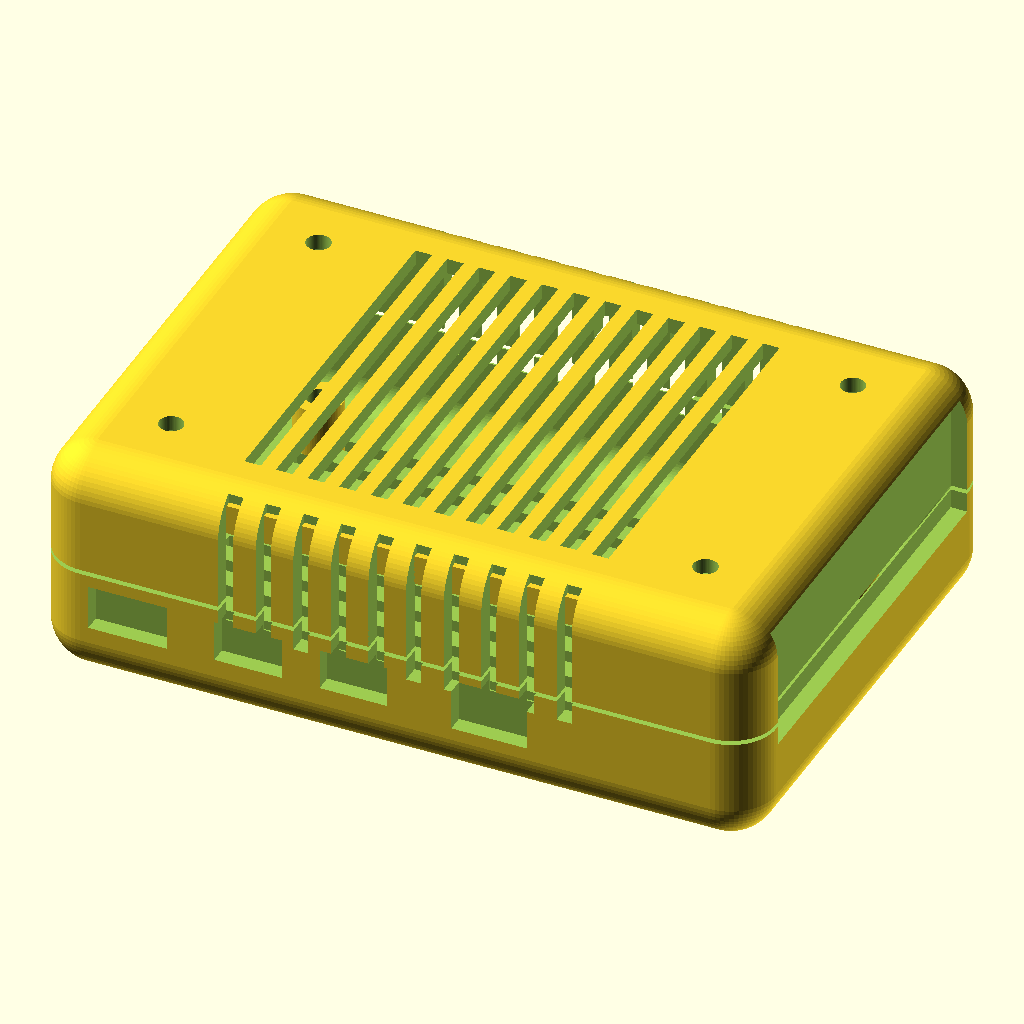
Cell 1: the model at its default parameters.
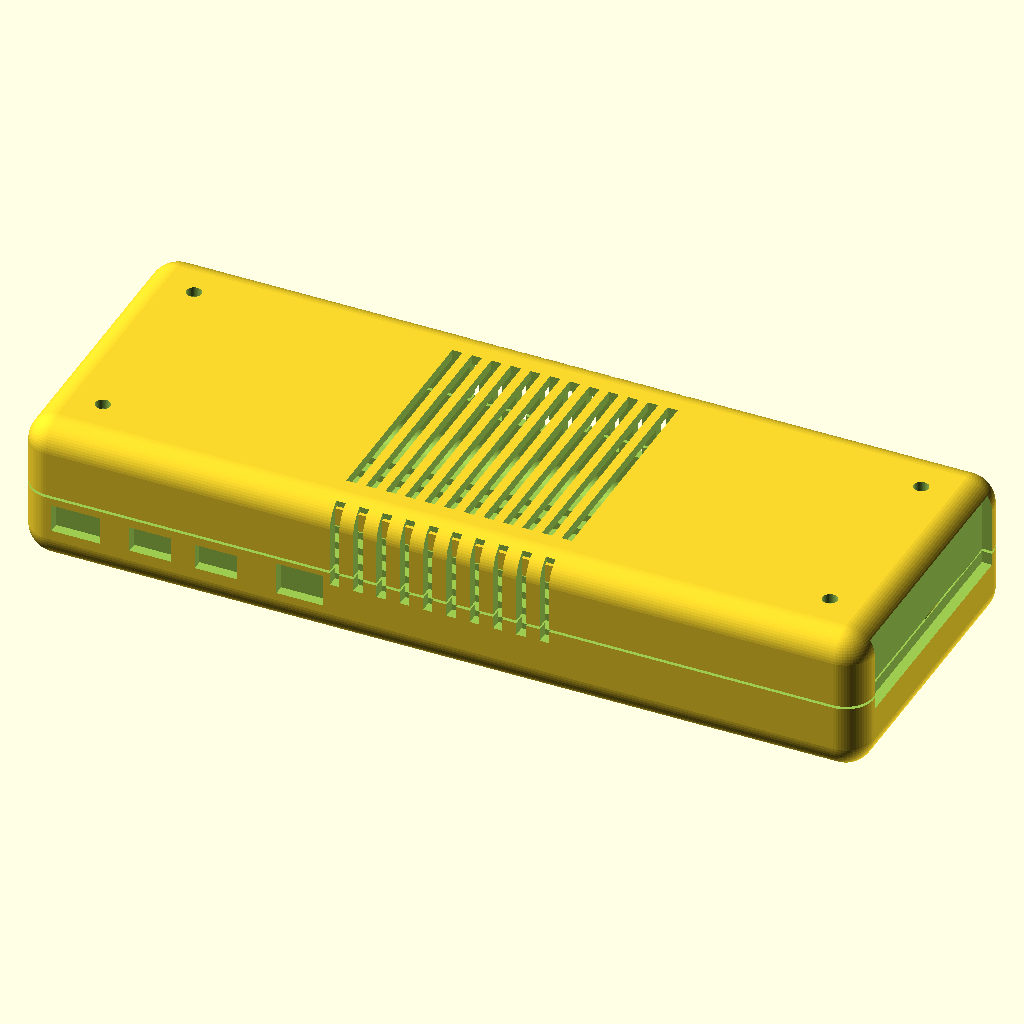
Cell 2: pi_len = 170 (everything else at default).
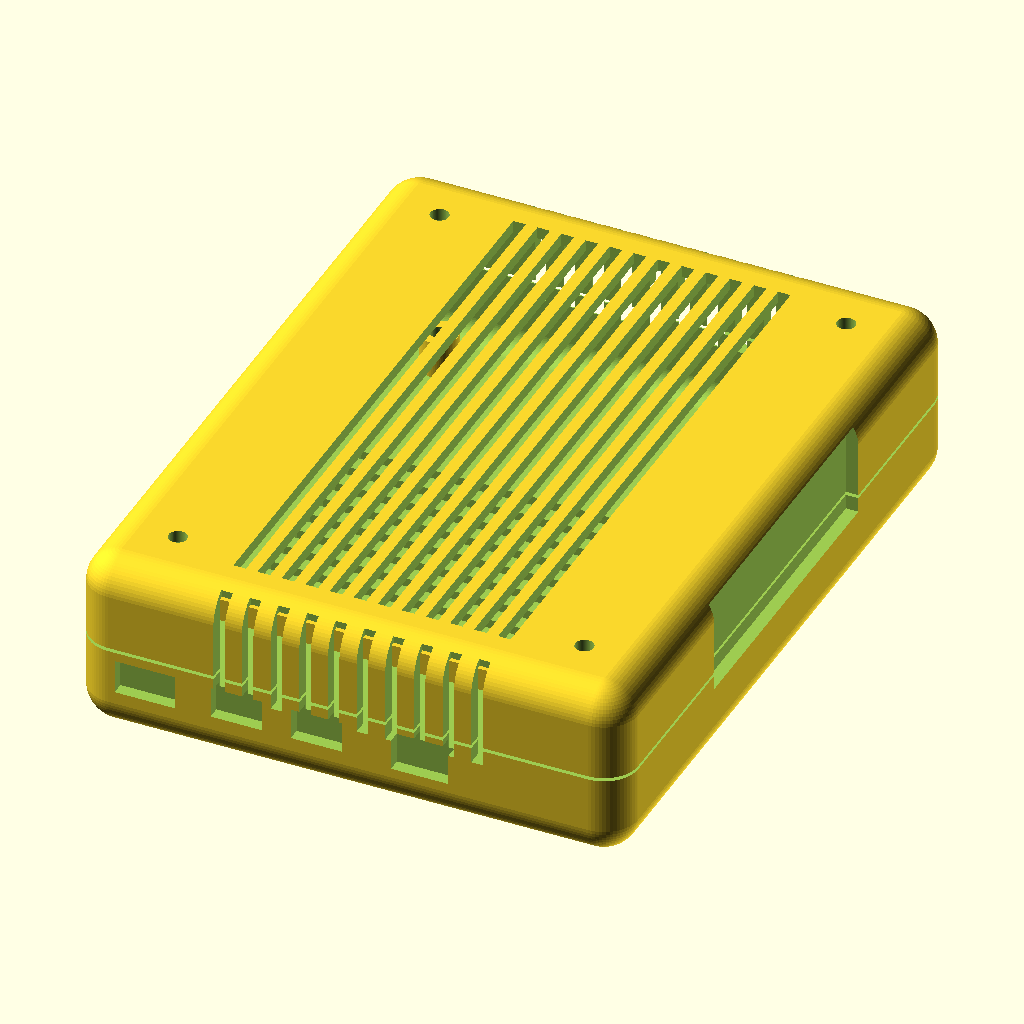
Cell 3 — pi_wid set to 112, the other parameters unchanged.
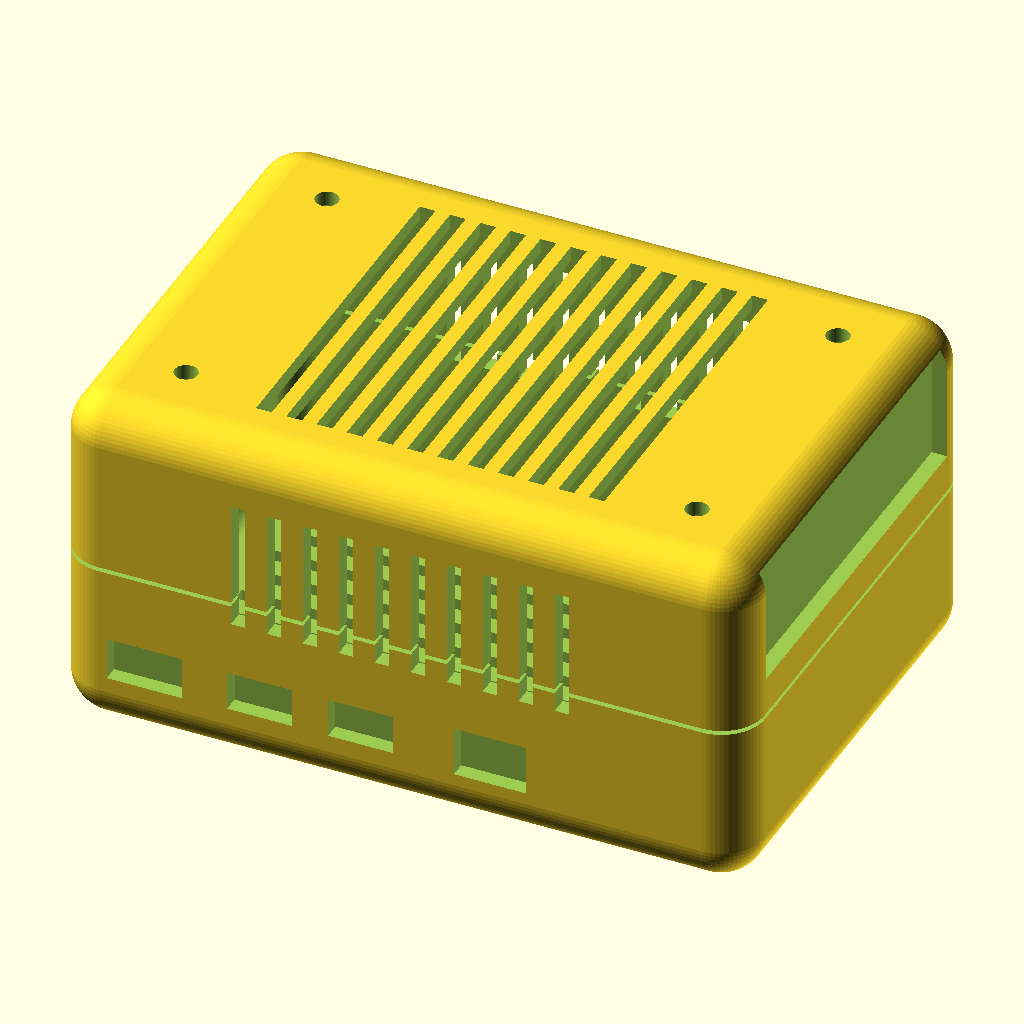
Cell 4 — pi_thk set to 34, the other parameters unchanged.
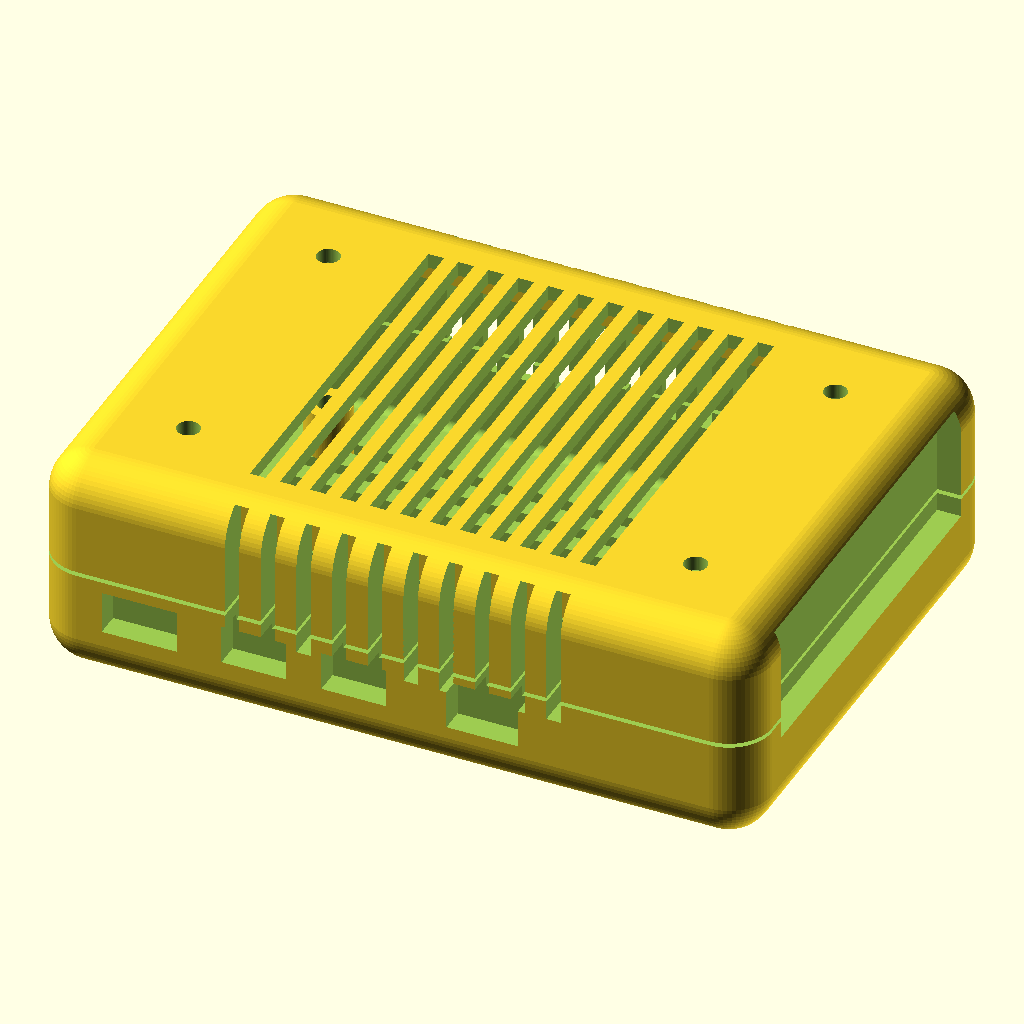
Cell 5 — wall set to 4.8, the other parameters unchanged.
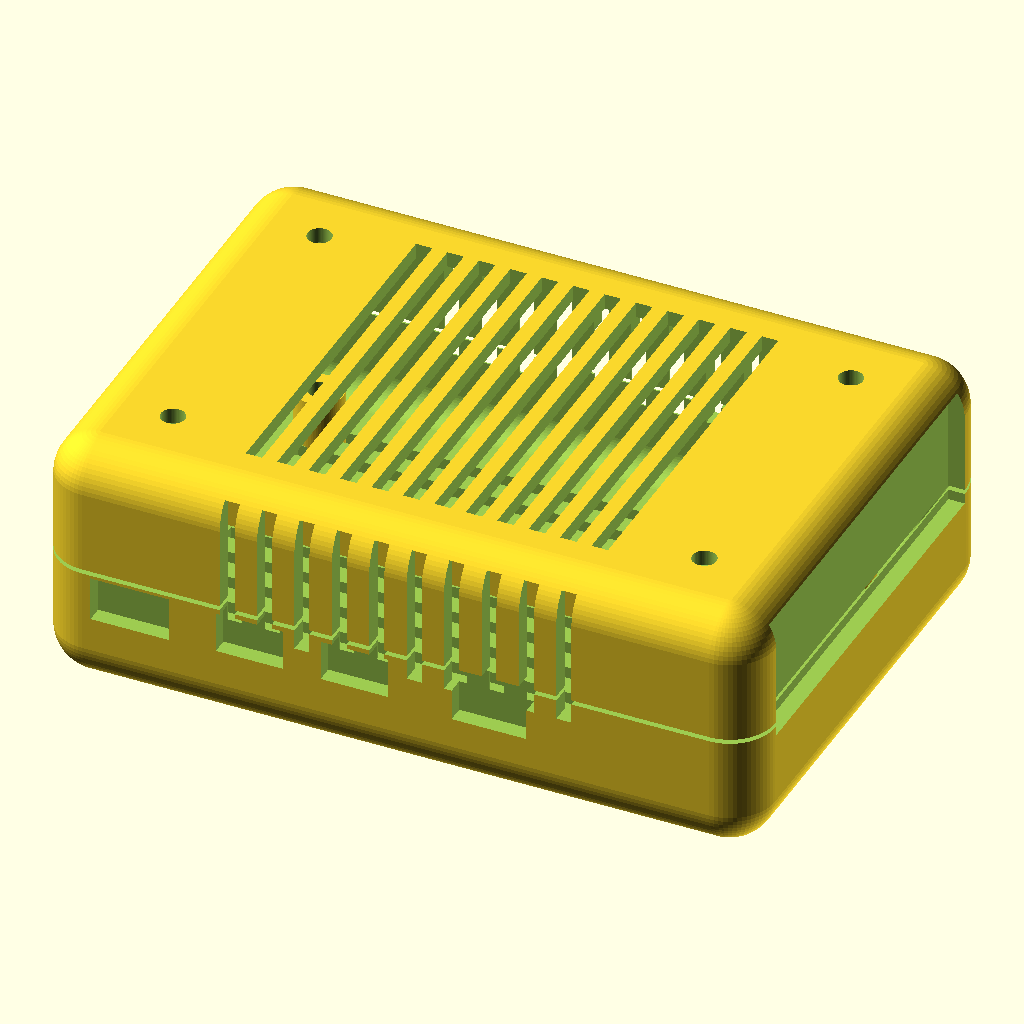
Cell 6: the same model with floor_thk = 4.8.
The same orthographic view direction (rotation 55°, 0°, 25°; colour scheme Cornfield) for every cell, with the view re-fitted per cell, so scale and position can differ between cells.
Source of the model, pipeline/evaluation/nopscadlib_benchmark/20260427_184749/gpt52/bench_complex_03.scad:
$fn=64;

// Raspberry Pi 4 Case with GPIO slot, ventilation, and port cutouts
// Parametric, centered at origin

// ---------- Parameters ----------
pi_len = 85;
pi_wid = 56;
pi_thk = 17;

wall = 2.4;
floor_thk = 2.4;
lid_thk = 2.2;

inner_len = pi_len + 6;   // clearance
inner_wid = pi_wid + 6;
inner_h   = pi_thk + 10;  // headroom

outer_len = inner_len + 2*wall;
outer_wid = inner_wid + 2*wall;
outer_h   = inner_h + floor_thk + lid_thk;

corner_r = 6;

// Port side mapping (approx):
// +Y: USB/Ethernet side
// -Y: HDMI/USB-C/Audio side
// +X: GPIO side (slot)
// -X: microSD side

// ---------- Helpers ----------
module rounded_box(size=[10,10,10], r=2, center=true) {
    // Minkowski with sphere for rounded edges
    minkowski() {
        cube([size[0]-2*r, size[1]-2*r, size[2]-2*r], center=center);
        sphere(r=r);
    }
}

module vent_slots_x(count=10, slot=[2.2, 18, 1.6], pitch=4.2, z=0, y=0) {
    // slots oriented along Y, arrayed along X
    for (i=[0:count-1]) {
        translate([ (i-(count-1)/2)*pitch, y, z ])
            cube(slot, center=true);
    }
}

module vent_slots_y(count=12, slot=[18, 2.2, 1.6], pitch=4.2, z=0, x=0) {
    // slots oriented along X, arrayed along Y
    for (i=[0:count-1]) {
        translate([ x, (i-(count-1)/2)*pitch, z ])
            cube(slot, center=true);
    }
}

// ---------- Main Case ----------
module rpi4_case() {
    difference() {
        // Outer shell
        rounded_box([outer_len, outer_wid, outer_h], r=corner_r, center=true);

        // Inner cavity (leave floor and lid thickness)
        translate([0,0,(floor_thk - lid_thk)/2])
            rounded_box([inner_len, inner_wid, outer_h - floor_thk - lid_thk + 0.2], r=max(1, corner_r-wall), center=true);

        // Split line / lid gap (optional thin relief around mid-height)
        // (kept minimal to avoid weakening)
        translate([0,0,0])
            cube([outer_len+1, outer_wid+1, 0.6], center=true);

        // ---------- Port Cutouts ----------
        // +Y side: USB (2x) + Ethernet (approx)
        // Place cutouts near one end along X
        y_face = outer_wid/2 + 0.01;
        z_ports = -outer_h/2 + floor_thk + 10.5;

        // Ethernet cutout
        translate([ -outer_len/2 + wall + 18, y_face, z_ports ])
            cube([16.5, wall+2, 14.5], center=true);

        // USB stack cutout (covers both USB2/USB3 area)
        translate([ -outer_len/2 + wall + 40, y_face, z_ports ])
            cube([30, wall+2, 15.5], center=true);

        // -Y side: USB-C power, 2x micro-HDMI, 3.5mm audio
        y_face2 = -outer_wid/2 - 0.01;
        z_ports2 = -outer_h/2 + floor_thk + 8.5;

        // USB-C
        translate([ -outer_len/2 + wall + 10, y_face2, z_ports2 ])
            cube([10.5, wall+2, 6.0], center=true);

        // micro-HDMI 1
        translate([ -outer_len/2 + wall + 26, y_face2, z_ports2 ])
            cube([9.0, wall+2, 5.5], center=true);

        // micro-HDMI 2
        translate([ -outer_len/2 + wall + 40, y_face2, z_ports2 ])
            cube([9.0, wall+2, 5.5], center=true);

        // Audio jack
        translate([ -outer_len/2 + wall + 58, y_face2, z_ports2 ])
            cube([10.0, wall+2, 7.0], center=true);

        // ---------- microSD slot (-X side) ----------
        x_face_sd = -outer_len/2 - 0.01;
        translate([ x_face_sd, 0, -outer_h/2 + floor_thk + 4.0 ])
            cube([wall+2, 16, 3.2], center=true);

        // ---------- GPIO slot (+X side) ----------
        // Long opening near top for ribbon/headers access
        x_face_gpio = outer_len/2 + 0.01;
        translate([ x_face_gpio, 0, outer_h/2 - lid_thk - 8.5 ])
            cube([wall+2, 54, 16], center=true);

        // ---------- Ventilation ----------
        // Top vents
        translate([0, 0, outer_h/2 - lid_thk/2])
            vent_slots_x(count=12, slot=[2.2, outer_wid-18, lid_thk+1.2], pitch=4.2, z=0, y=0);

        // Side vents on +Y (above ports)
        translate([0, outer_wid/2 - wall/2, 6])
            vent_slots_x(count=10, slot=[2.0, wall+1.6, 18], pitch=5.0, z=0, y=0);

        // Side vents on -Y (above ports)
        translate([0, -outer_wid/2 + wall/2, 6])
            vent_slots_x(count=10, slot=[2.0, wall+1.6, 18], pitch=5.0, z=0, y=0);

        // Bottom vents (optional, smaller)
        translate([0, 0, -outer_h/2 + floor_thk/2])
            vent_slots_y(count=10, slot=[outer_len-22, 2.0, floor_thk+1.2], pitch=4.8, z=0, x=0);

        // ---------- Screw holes (4) ----------
        // Through holes from bottom to near top
        hole_r = 1.6;
        post_offset_x = (inner_len/2 - 10);
        post_offset_y = (inner_wid/2 - 10);
        for (sx=[-1,1], sy=[-1,1]) {
            translate([sx*post_offset_x, sy*post_offset_y, 0])
                cylinder(h=outer_h+2, r=hole_r, center=true);
        }
    }

    // Add internal standoffs (posts) for mounting
    post_r = 3.2;
    post_h = floor_thk + 6.5;
    post_offset_x = (inner_len/2 - 10);
    post_offset_y = (inner_wid/2 - 10);

    union() {
        // Shell already created by difference; add posts as separate unioned solids
        for (sx=[-1,1], sy=[-1,1]) {
            translate([sx*post_offset_x, sy*post_offset_y, -outer_h/2 + post_h/2])
                difference() {
                    cylinder(h=post_h, r=post_r, center=true);
                    cylinder(h=post_h+1, r=1.6, center=true);
                }
        }

        // Simple internal rails to help lid alignment (inside near top)
        rail_thk = 1.2;
        rail_h = 4.0;
        translate([0,  inner_wid/2 - rail_thk/2, outer_h/2 - lid_thk - rail_h/2])
            cube([inner_len-8, rail_thk, rail_h], center=true);
        translate([0, -inner_wid/2 + rail_thk/2, outer_h/2 - lid_thk - rail_h/2])
            cube([inner_len-8, rail_thk, rail_h], center=true);
        translate([ inner_len/2 - rail_thk/2, 0, outer_h/2 - lid_thk - rail_h/2])
            cube([rail_thk, inner_wid-8, rail_h], center=true);
        translate([-inner_len/2 + rail_thk/2, 0, outer_h/2 - lid_thk - rail_h/2])
            cube([rail_thk, inner_wid-8, rail_h], center=true);
    }
}

rpi4_case();
Parameter table extracted from the source (name, type, default, range or options):
pi_len: number, default 85
pi_wid: number, default 56
pi_thk: number, default 17
wall: number, default 2.4
floor_thk: number, default 2.4
lid_thk: number, default 2.2
corner_r: number, default 6
